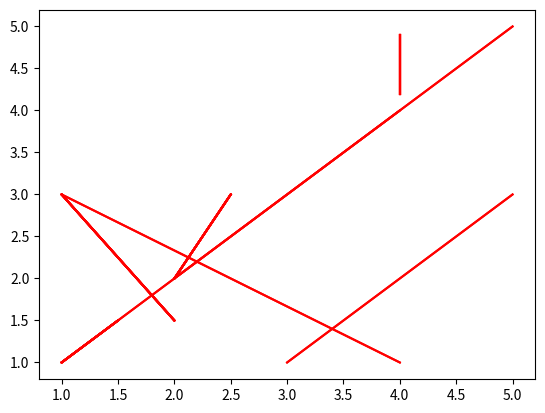

Python code for this plot:
import matplotlib.pyplot as plt

def are_intersecting(segments):
    events = []
    for segment in segments:
        events.append((segment[0], 'start', segment))
        events.append((segment[1], 'end', segment))
    
    events.sort()
           

    active_segments = set()
    for event in events:
        point, event_type, segment = event
        for s in segments:
                    plt.plot([s[0][0], s[1][0]], [s[0][1], s[1][1]], 'r-')
        
        if event_type == 'start':
            
            for active_segment in active_segments:
                if intersect(segment, active_segment):
                    return True
            active_segments.add(segment)
        else:
            active_segments.remove(segment)
    
    return False

def intersect(segment1, segment2):
    x1, y1 = segment1[0]
    x2, y2 = segment1[1]
    x3, y3 = segment2[0]
    x4, y4 = segment2[1]
    
    def ccw(a, b, c):
        return (c[1]-a[1]) * (b[0]-a[0]) > (b[1]-a[1]) * (c[0]-a[0])

    return ccw((x1, y1), (x3, y3), (x4, y4)) != ccw((x2, y2), (x3, y3), (x4, y4)) and ccw((x1, y1), (x2, y2), (x3, y3)) != ccw((x1, y1), (x2, y2), (x4, y4))

# Example usage:
segments = [((1, 1), (4, 4)), ((2, 2), (5, 5)), ((3, 1), (5, 3)), ((1, 3), (4, 1))]
print('Expected:', True)
print(f'Got: {are_intersecting(segments)}')
# Example usage:
segments = [((1, 1), (1.5, 1.5)), ((2, 2), (2.5, 3)), ((4, 4.2), (4, 4.9)), ((1, 3), (2, 1.5))]
print('Expected:', False)
print(f'Got: {are_intersecting(segments)}')
